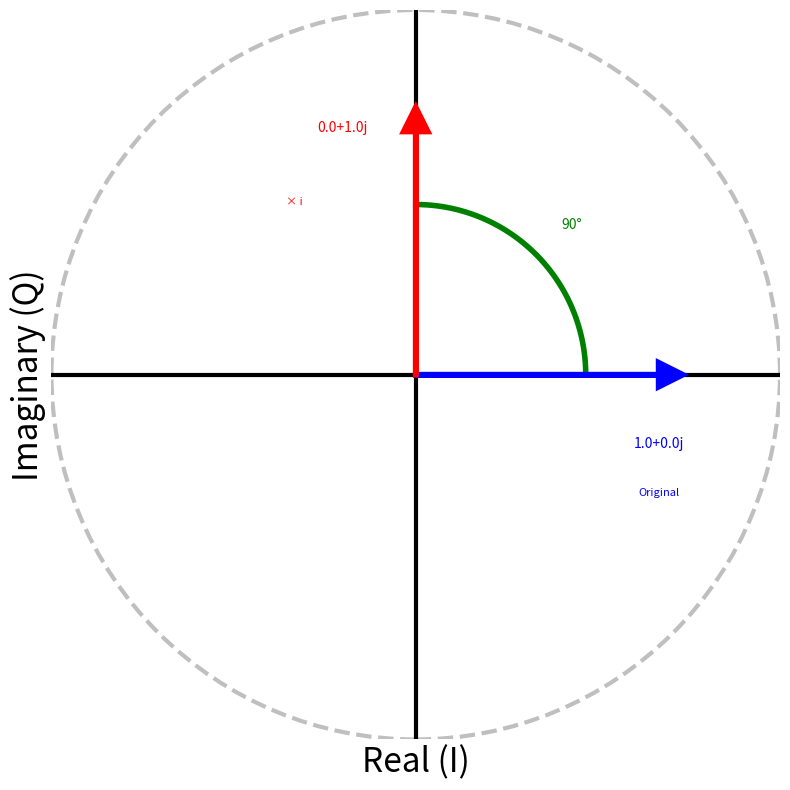

Reproduce this figure in Python.
import matplotlib.pyplot as plt
import numpy as np

# Create figure and axis
fig, ax = plt.subplots(1, 1, figsize=(8, 8))

ax.set_xlim(-1.5, 1.5)
ax.set_ylim(-1.5, 1.5)
# Remove all frame elements
ax.set_xticks([])
ax.set_yticks([])
ax.spines['top'].set_visible(False)
ax.spines['right'].set_visible(False)
ax.spines['bottom'].set_visible(False)
ax.spines['left'].set_visible(False)

ax.axhline(y=0, color='black', linewidth=3)
ax.axvline(x=0, color='black', linewidth=3)
ax.set_xlabel('Real (I)', fontsize=24)
ax.set_ylabel('Imaginary (Q)', fontsize=24)

# Draw unit circle
circle = plt.Circle((0, 0), 1.5, fill=False, color='gray', linestyle='--', alpha=0.5, linewidth=3)
ax.add_patch(circle)

# Define complex numbers
z1 = 1 + 0j 
z2 = z1 * 1j

ax.arrow(0, 0, z1.real, z1.imag, head_width=0.1, head_length=0.1, fc='blue', ec='blue', linewidth=4, zorder=10)
ax.text(z1.real, z1.imag-0.3, f'{z1:.1f}', color='blue', fontsize=10, ha='center')
ax.text(z1.real, z1.imag-0.5, 'Original', color='blue', fontsize=8, ha='center')

ax.arrow(0, 0, z2.real, z2.imag, head_width=0.1, head_length=0.1, fc='red', ec='red', linewidth=4, zorder=10)
ax.text(z2.real-0.3, z2.imag, f'{z2:.1f}', color='red', fontsize=10, ha='center')
ax.text(z2.real-0.5, z2.imag-0.3, '× i', color='red', fontsize=8, ha='center')

# Create arc for 90° rotation
theta = np.linspace(0, np.pi/2, 100)
r = 0.7
arc_points = r * np.exp(1j * theta)
ax.plot(arc_points.real, arc_points.imag, color='green', linewidth=4)
ax.text(0.6, 0.6, '90°', color='green', fontsize=10)

plt.tight_layout()
plt.savefig('iq.png', dpi=300)